Labelled photos from "data", an image-classification folder in EashcodeX/AI-Diagnostics-Nano-Bot-Cellular-Repair. The possible labels are: cancer, healthy.

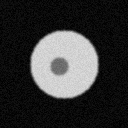
Label: healthy

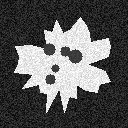
Label: cancer

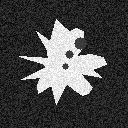
Label: cancer

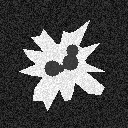
Label: cancer

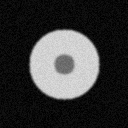
Label: healthy

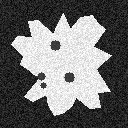
Label: cancer
